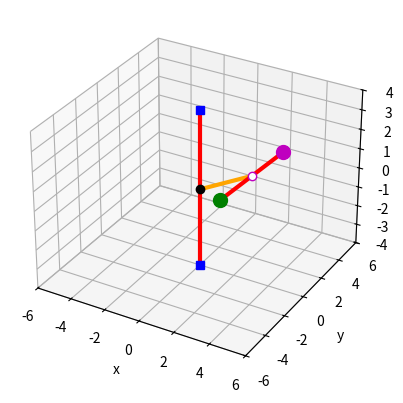

Here is the Python script that generated this plot:
import matplotlib.pyplot as plt
import numpy as np
import sympy as sp
from matplotlib.animation import FuncAnimation

t, T = sp.Symbol('t'), np.linspace(0, 10, 1000)
phi, teta = sp.cos(t) + sp.sin(t), 2 * sp.cos(t)
omegaT, omegaP = sp.diff(teta, t), sp.diff(phi, t)

a = 3; b = 2; DO = 4
V_e = omegaP * a
V_r = omegaT * b
V_abs = sp.sqrt(V_e**2 + V_r**2)

x_D = 0; y_D = 0; z_D = 0

x_O = x_D; y_O = y_D; z_O = z_D - DO
x_Q = x_D; y_Q = y_D; z_Q = z_D + DO

x_C = a * sp.cos(phi) + x_D
y_C = a * sp.sin(phi) + y_D
z_C = z_D

x_A = x_C - b * sp.sin(teta) * sp.cos(phi)
y_A = y_C - b * sp.sin(teta) * sp.sin(phi)
z_A = b * sp.cos(teta)

x_B = x_C + b * sp.sin(teta) * sp.cos(phi)
y_B = y_C + b * sp.sin(teta) * sp.sin(phi)
z_B = -b * sp.cos(teta)

F_func = [sp.lambdify(t, i) for i in [V_abs, x_C, y_C, x_A, y_A, z_A, x_B, y_B, z_B]]
[V_ABS, X_C, Y_C, X_A, Y_A, Z_A, X_B, Y_B, Z_B] = [func(T) for func in F_func]

fig = plt.figure()
ax = fig.add_subplot(1, 1, 1, projection='3d')
ax.axis('auto'), ax.set_xlabel('x'), ax.set_ylabel('y'), 
ax.set(xlim=[x_D - 2 * a, x_D + 2 * a],
       ylim=[y_D - 2 * a, y_D + 2 * a],
       zlim=[z_D - 2 * b, z_D + 2 * b])


S_CD = ax.plot([x_D, X_C[0]], [y_D, Y_C[0]], [z_D, z_C], c="orange", lw=3)[0]
S_OQ = ax.plot([x_O, x_Q], [y_O, y_Q], [z_O, z_Q], c="r", lw=3)[0]
S_AB = ax.plot([X_A[0], X_B[0]], [Y_A[0], Y_B[0]], [Z_A[0], Z_B[0]], c="r", lw=3)[0]
O = ax.plot(x_O, y_O, z_O, marker='s', c='b', ms=6)[0]
Q = ax.plot(x_Q, y_Q, z_Q, marker='s', c='b', ms=6)[0]
A = ax.plot(X_A[0], Y_A[0], Z_A[0], c='green', marker='o', ms=10, label="A")[0]
B = ax.plot(X_B[0], Y_B[0], Z_B[0], c='m', marker='o', ms=10, label="D")[0]
C = ax.plot(X_C[0], Y_C[0], z_C, c='w', marker='o', mec='m', ms=6)[0]
D = ax.plot(x_D, y_D, z_D, c='black', marker='o', ms=6, label="B")[0]

isLegendSet = False

def anima(i):
    S_CD.set_data_3d([x_D, X_C[i]], [y_D, Y_C[i]], [z_D, z_C])
    S_OQ.set_data_3d([x_O, x_Q], [y_O, y_Q], [z_O, z_Q])
    S_AB.set_data_3d([X_A[i], X_B[i]], [Y_A[i], Y_B[i]], [Z_A[i], Z_B[i]])
    O.set_data_3d(x_O, y_O, z_O)
    Q.set_data_3d(x_Q, y_Q, z_Q)
    A.set_data_3d(X_A[i], Y_A[i], Z_A[i])
    B.set_data_3d(X_B[i], Y_B[i], Z_B[i])
    C.set_data_3d(X_C[i], Y_C[i], z_C)
    D.set_data_3d(x_D, y_D, z_D)

    global isLegendSet;
    if not isLegendSet:
        ax.legend()
        isLegendSet = True

    return S_AB, S_CD, S_OQ, O, Q, A, B, C, D


anim = FuncAnimation(fig, anima, frames=len(T), interval=10)

plt.show()
